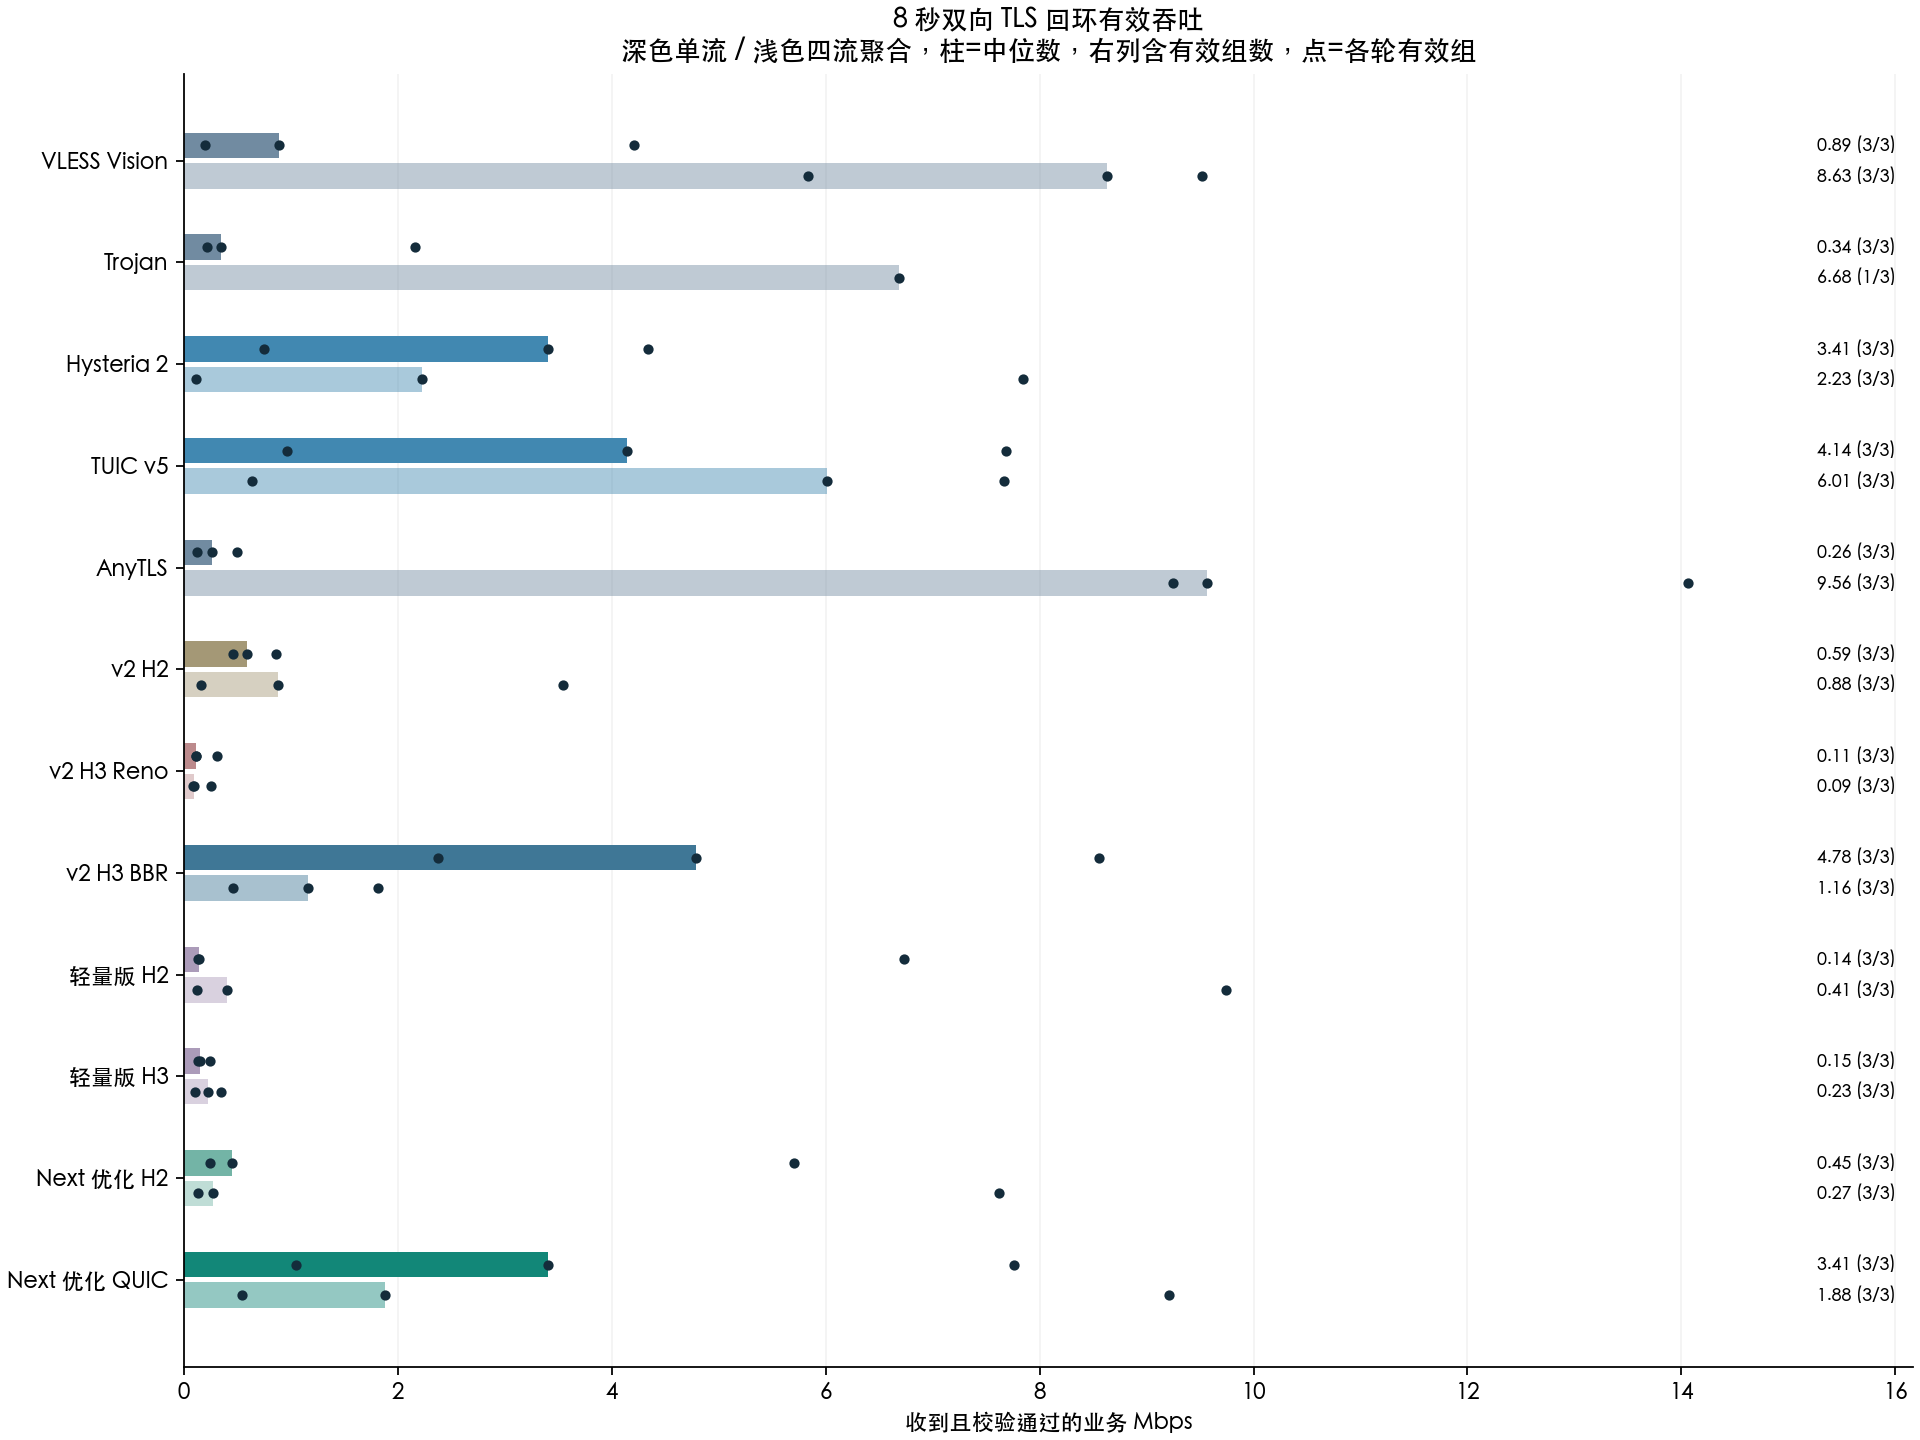

Values plotted in this chart, from the file beside it:
alloc_bytes, download_mbps, elapsed_ms, errors, goroutines, heap_live_bytes, phase, protocol, received_bytes, round, seconds, sent_bytes, setup_ms, success, version, workers
1011048, 0.4502, 8734, [], 4, 5486816, timed_bulk, h2, 491520, 1, 8, 835584, 719, 1, next, 1
962384, 0.5917, 10411, [], 4, 7373104, timed_bulk, h2, 770048, 1, 8, 1327104, 5219, 1, v2, 1
1166528, 6.732, 8002, [], 8, 8892344, timed_bulk, h2, 6733824, 1, 8, 7782400, 3470, 1, v3-light-fast, 1
3280408, 0.3112, 8001, [], 12, 6926672, timed_bulk, h3, 311296, 1, 8, 6193152, 1446, 1, v2, 1
14689712, 8.551, 8001, [], 12, 9657904, timed_bulk, h3, 8552448, 1, 8, 28622848, 734, 1, v2-bbr, 1
945904, 0.2457, 8001, [], 4, 11034784, timed_bulk, h3, 245760, 1, 8, 540672, 852, 1, v3-light-fast, 1
243416, 0.1966, 8001, [], 3, 11601128, timed_bulk, tcp-tls, 196608, 1, 8, 524288, 1074, 1, vless-vision, 1
250912, 0.2129, 8002, [], 3, 12150272, timed_bulk, tcp-tls, 212992, 1, 8, 507904, 3311, 1, trojan, 1
530048, 0.4947, 9008, [], 4, 13014656, timed_bulk, tcp-tls, 557056, 1, 8, 868352, 1113, 1, anytls, 1
7941608, 3.408, 8000, [], 6, 8978456, timed_bulk, quic, 3407872, 1, 8, 24248320, 953, 1, hysteria2, 1
8688336, 4.144, 8001, [], 7, 7881064, timed_bulk, quic, 4145152, 1, 8, 23756800, 1996, 1, tuic, 1
3980584, 1.048, 8001, [], 4, 12256496, timed_bulk, quic, 1048576, 1, 8, 14729216, 854, 1, next, 1
919560, 0.4587, 8001, [], 7, 14047744, timed_bulk, h2, 458752, 2, 8, 1622016, 1468, 1, v2, 1
666232, 0.1294, 9115, [], 9, 15063888, timed_bulk, h2, 147456, 2, 8, 524288, 1872, 1, v3-light-fast, 1
756048, 0.2486, 8964, [], 4, 6258464, timed_bulk, h2, 278528, 2, 8, 622592, 791, 1, next, 1
6801336, 2.376, 8000, [], 12, 13495112, timed_bulk, h3, 2375680, 2, 8, 20234240, 737, 1, v2-bbr, 1
4810632, 0.131, 8001, [], 4, 7649160, timed_bulk, h3, 131072, 2, 8, 8830976, 1161, 1, v3-light-fast, 1
3105712, 0.1147, 8001, [], 12, 11132216, timed_bulk, h3, 114688, 2, 8, 12959744, 996, 1, v2, 1
223400, 4.21, 8000, [], 3, 11667184, timed_bulk, tcp-tls, 4210688, 2, 8, 5144576, 1218, 1, vless-vision, 1
321936, 2.162, 8001, [], 3, 12288952, timed_bulk, tcp-tls, 2162688, 2, 8, 19431424, 4293, 1, trojan, 1
368752, 0.1258, 9377, [], 4, 12990120, timed_bulk, tcp-tls, 147456, 2, 8, 425984, 1095, 1, anytls, 1
7203848, 0.7536, 8001, [], 6, 11858096, timed_bulk, quic, 753664, 2, 8, 22659072, 889, 1, hysteria2, 1
12644304, 7.684, 8000, [], 9, 9535184, timed_bulk, quic, 7684096, 2, 8, 29818880, 1077, 1, tuic, 1
7162560, 3.408, 8000, [], 4, 6466352, timed_bulk, quic, 3407872, 2, 8, 23789568, 330, 1, next, 1
992200, 0.14, 8426, [], 8, 8347288, timed_bulk, h2, 147456, 3, 8, 524288, 3180, 1, v3-light-fast, 1
1578048, 5.701, 8001, [], 4, 10241992, timed_bulk, h2, 5701632, 3, 8, 6750208, 2839, 1, next, 1
921024, 0.8646, 8640, [], 6, 12024160, timed_bulk, h2, 933888, 3, 8, 1622016, 1576, 1, v2, 1
914944, 0.1474, 8001, [], 4, 13375424, timed_bulk, h3, 147456, 3, 8, 802816, 4543, 1, v3-light-fast, 1
2947216, 0.1147, 8001, [], 12, 5735056, timed_bulk, h3, 114688, 3, 8, 8847360, 2199, 1, v2, 1
7499808, 4.784, 8000, [], 11, 13646432, timed_bulk, h3, 4784128, 3, 8, 17039360, 600, 1, v2-bbr, 1
265600, 0.8908, 8092, [], 3, 14226120, timed_bulk, tcp-tls, 901120, 3, 8, 6045696, 511, 1, vless-vision, 1
268136, 0.344, 8001, [], 3, 14792480, timed_bulk, tcp-tls, 344064, 3, 8, 622592, 810, 1, trojan, 1
424432, 0.2606, 8047, [], 4, 15549456, timed_bulk, tcp-tls, 262144, 3, 8, 524288, 2952, 1, anytls, 1
10053272, 4.341, 8001, [], 10, 9079384, timed_bulk, quic, 4341760, 3, 8, 24100864, 1395, 1, hysteria2, 1
5215400, 0.9666, 8000, [], 4, 14688160, timed_bulk, quic, 966656, 3, 8, 17776640, 500, 1, tuic, 1
8802808, 7.765, 8000, [], 4, 13522808, timed_bulk, quic, 7766016, 3, 8, 25706496, 346, 1, next, 1
1252048, 0.1311, 8414, [], 4, 15596728, timed_bulk, h2, 137882, 1, 8, 521170, 1574, 4, next, 4
1703952, 3.544, 8432, [], 9, 9910272, timed_bulk, h2, 3735552, 1, 8, 4866048, 2370, 4, v2, 4
2127088, 9.746, 8002, [], 11, 14430616, timed_bulk, h2, 9748480, 1, 8, 10797056, 1629, 4, v3-light-fast, 4
5665672, 0.2495, 8000, [], 12, 10940952, timed_bulk, h3, 249538, 1, 8, 13680640, 636, 4, v2, 4
13377568, 0.4587, 8000, [], 11, 11791600, timed_bulk, h3, 458752, 1, 8, 40517632, 1705, 4, v2-bbr, 4
1964696, 0.3498, 8002, [], 4, 5468864, timed_bulk, h3, 349908, 1, 8, 786432, 1136, 4, v3-light-fast, 4
875384, 5.833, 8000, [], 3, 7541288, timed_bulk, tcp-tls, 5833890, 1, 8, 27508736, 2603, 4, vless-vision, 4
829224, 9.984, 8008, ['EOF'], 3, 9417880, timed_bulk, tcp-tls, 9994240, 1, 8, 19283968, 7027, 3, trojan, 4
2046120, 9.249, 9962, [], 4, 12723840, timed_bulk, tcp-tls, 11517952, 1, 8, 33701888, 3573, 4, anytls, 4
17569136, 7.846, 8001, [], 6, 15661568, timed_bulk, quic, 7847936, 1, 8, 38928384, 654, 4, hysteria2, 4
14389280, 0.639, 8000, [], 8, 12393896, timed_bulk, quic, 638976, 1, 8, 40353792, 2978, 4, tuic, 4
13290336, 9.206, 8001, [], 4, 9022464, timed_bulk, quic, 9207808, 1, 8, 27508736, 573, 4, next, 4
1400160, 0.1596, 9483, [], 5, 13413136, timed_bulk, h2, 189186, 2, 8, 688128, 2185, 4, v2, 4
1814488, 0.4074, 8001, [], 12, 17102904, timed_bulk, h2, 407448, 2, 8, 1327104, 3144, 4, v3-light-fast, 4
1528656, 0.2693, 8123, [], 4, 19442304, timed_bulk, h2, 273478, 2, 8, 835584, 1981, 4, next, 4
11651776, 1.818, 8001, [], 12, 8259184, timed_bulk, h3, 1818624, 2, 8, 39223296, 859, 4, v2-bbr, 4
1753112, 0.1003, 8001, [], 4, 10935824, timed_bulk, h3, 100370, 2, 8, 786432, 959, 4, v3-light-fast, 4
6684416, 0.08537, 8001, [], 11, 7725952, timed_bulk, h3, 85392, 2, 8, 30392320, 950, 4, v2, 4
1234392, 9.517, 8001, [], 3, 10159496, timed_bulk, tcp-tls, 9519104, 2, 8, 40075264, 2065, 4, vless-vision, 4
936032, 10.73, 8010, ['read tcp 192.168.31.15:37742->191.223.…, 3, 12143576, timed_bulk, tcp-tls, 10747904, 2, 8, 36405248, 7297, 3, trojan, 4
1780064, 9.562, 9129, [], 4, 15183768, timed_bulk, tcp-tls, 10911744, 2, 8, 29458432, 2132, 4, anytls, 4
15061016, 2.228, 8000, [], 9, 12256632, timed_bulk, quic, 2228224, 2, 8, 46645248, 1020, 4, hysteria2, 4
17533944, 7.666, 8001, [], 4, 13013608, timed_bulk, quic, 7667712, 2, 8, 38223872, 1109, 4, tuic, 4
10671024, 0.5406, 8001, [], 4, 10686640, timed_bulk, quic, 540672, 2, 8, 37060608, 2339, 4, next, 4
... 12 more rows
